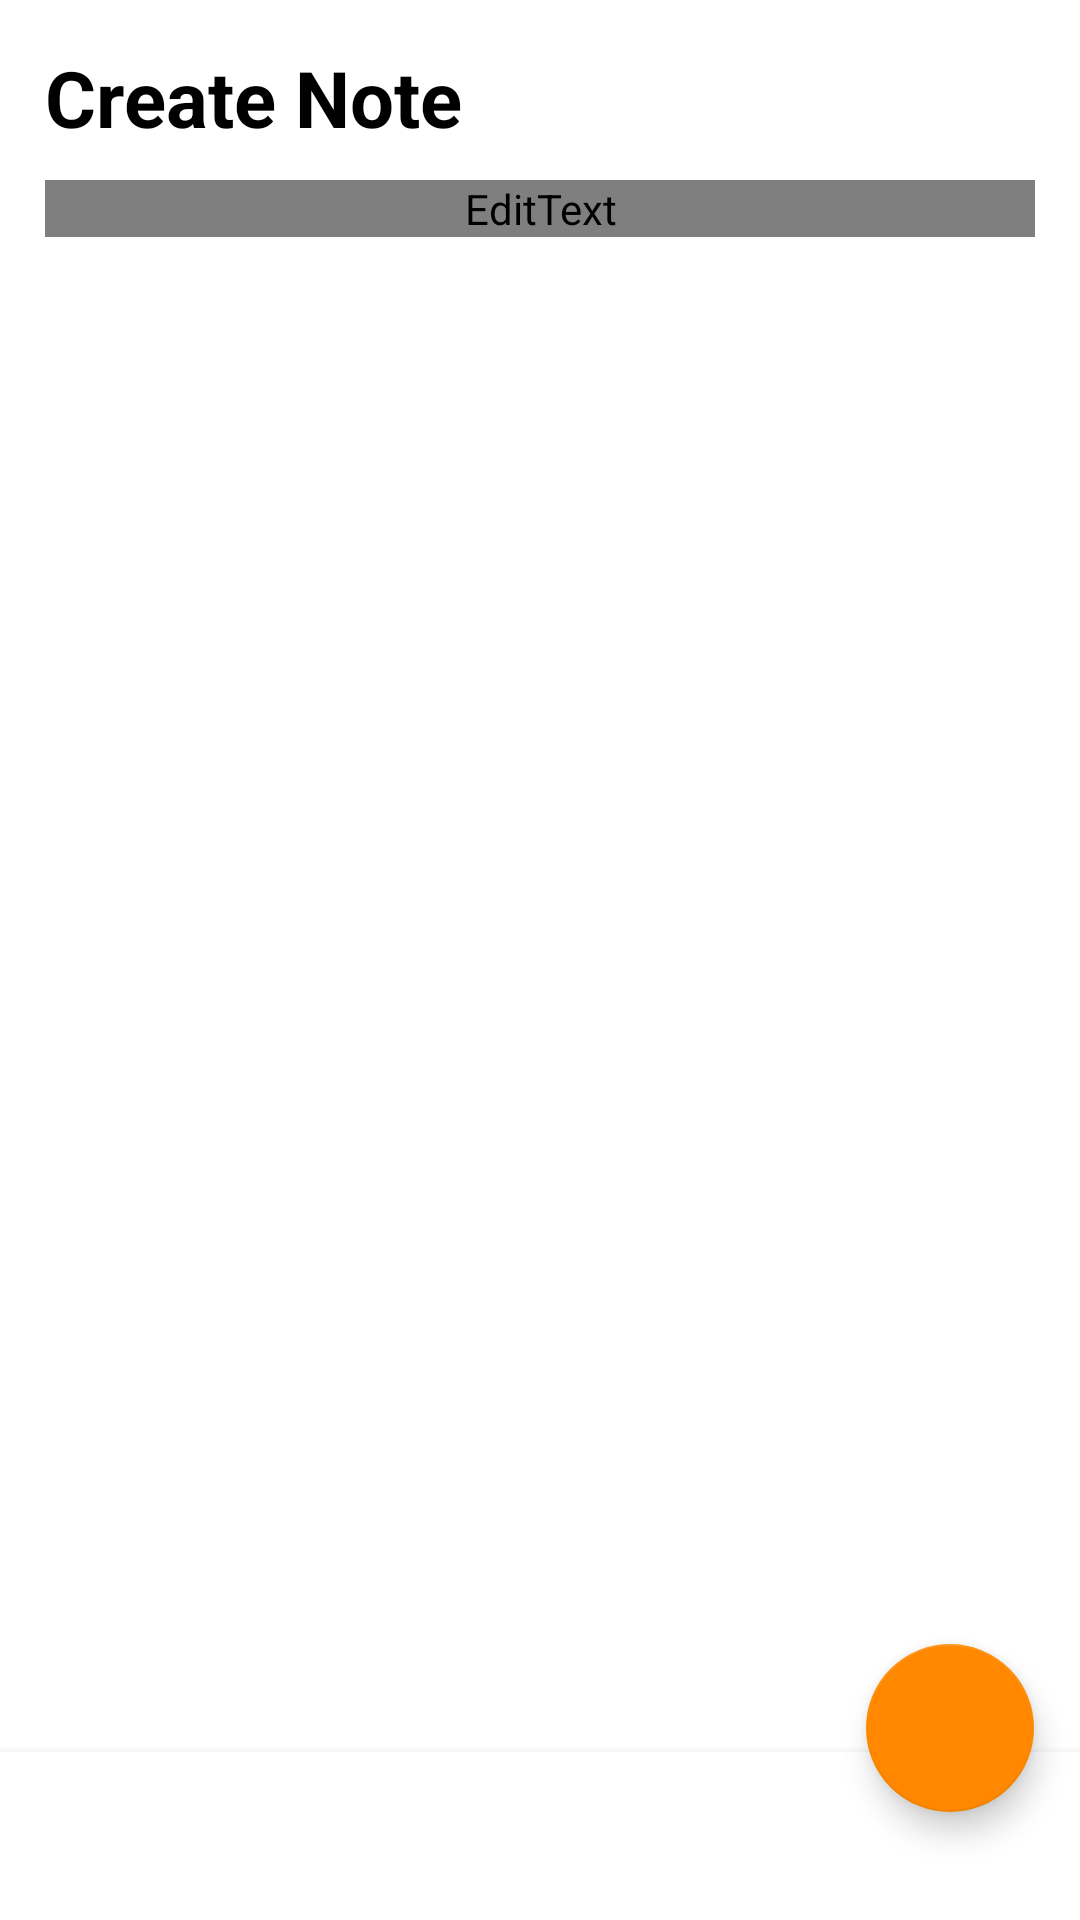

Write the Android layout XML for this screen, with the resource values it uses.
<!-- AndroidManifest.xml: application theme AppTheme -->
<!-- res/layout/activity_createnote.xml -->
<?xml version="1.0" encoding="utf-8"?>
<android.support.constraint.ConstraintLayout xmlns:android="http://schemas.android.com/apk/res/android"
    xmlns:app="http://schemas.android.com/apk/res-auto"
    xmlns:tools="http://schemas.android.com/tools"
    android:layout_width="match_parent"
    android:layout_height="match_parent"
    tools:context=".MainActivity"
    android:fitsSystemWindows="true"
    android:background="@color/colorWhite">


    <android.support.design.widget.FloatingActionButton
        android:id="@+id/fb_save"
        android:layout_width="56dp"
        android:layout_height="56dp"
        android:layout_marginStart="8dp"
        android:layout_marginLeft="8dp"
        android:layout_marginEnd="8dp"
        android:layout_marginRight="8dp"
        android:layout_marginBottom="36dp"
        android:clickable="true"
        app:backgroundTint="@android:color/holo_orange_dark"
        app:layout_constraintBottom_toBottomOf="parent"
        app:layout_constraintEnd_toEndOf="parent"
        app:layout_constraintHorizontal_bias="0.975"
        app:layout_constraintStart_toStartOf="parent"
        app:srcCompat="@drawable/ic_check_black_24dp" />

    <android.support.v7.widget.Toolbar
        android:id="@+id/toolbar"
        android:layout_width="match_parent"
        android:layout_height="wrap_content"
        android:background="@color/colorWhite"
        android:elevation="5dp"
        android:minHeight="?attr/actionBarSize"
        app:layout_constraintBottom_toBottomOf="parent"
        app:layout_constraintEnd_toEndOf="parent"
        app:layout_constraintStart_toStartOf="parent"
        android:theme="?attr/actionBarTheme">


    </android.support.v7.widget.Toolbar>

    <LinearLayout
        android:id="@+id/linearLayout"
        android:layout_width="match_parent"
        android:layout_height="wrap_content"
        android:layout_margin="15dp"
        android:layout_marginStart="15dp"
        android:layout_marginLeft="15dp"
        android:layout_marginEnd="15dp"
        android:layout_marginRight="15dp"
        android:orientation="vertical"
        app:layout_constraintEnd_toEndOf="parent"
        app:layout_constraintStart_toStartOf="parent"
        app:layout_constraintTop_toTopOf="parent">

        <TextView
            android:id="@+id/txTitle"
            android:layout_width="match_parent"
            android:layout_height="wrap_content"
            android:text="Create Note"
            android:textColor="@android:color/black"
            android:textSize="26sp"
            android:textStyle="bold"
            app:fontFamily="@font/duru_sans" />

    </LinearLayout>

    <LinearLayout
        android:layout_width="0dp"
        android:layout_height="0dp"
        android:layout_marginLeft="15dp"
        android:layout_marginTop="10dp"
        android:layout_marginRight="15dp"
        android:orientation="vertical"
        app:layout_constraintBottom_toTopOf="@+id/toolbar"
        app:layout_constraintEnd_toEndOf="parent"
        app:layout_constraintStart_toStartOf="parent"
        app:layout_constraintTop_toBottomOf="@+id/linearLayout">

        <EditText
            android:id="@+id/etNote"
            android:layout_width="match_parent"
            android:layout_height="wrap_content"
            android:background="@android:color/transparent"
            android:ems="10"
            android:fontFamily="@font/duru_sans"
            android:hint="Enter Text Here"
            android:inputType="textCapSentences|textMultiLine"
            android:maxLength="2000"
            android:scrollHorizontally="false"
            android:singleLine="false"
            android:textSize="22sp" />
    </LinearLayout>


</android.support.constraint.ConstraintLayout>
<!-- resources referenced by this layout -->
<resources>
  <color name="colorWhite">#FFFFFF</color>
  <style name="AppTheme" parent="Theme.AppCompat.Light.NoActionBar">
  
          <item name="android:windowLightStatusBar">false</item>
          <item name="android:statusBarColor">@color/colorWhite</item>
  
      </style>
</resources>
